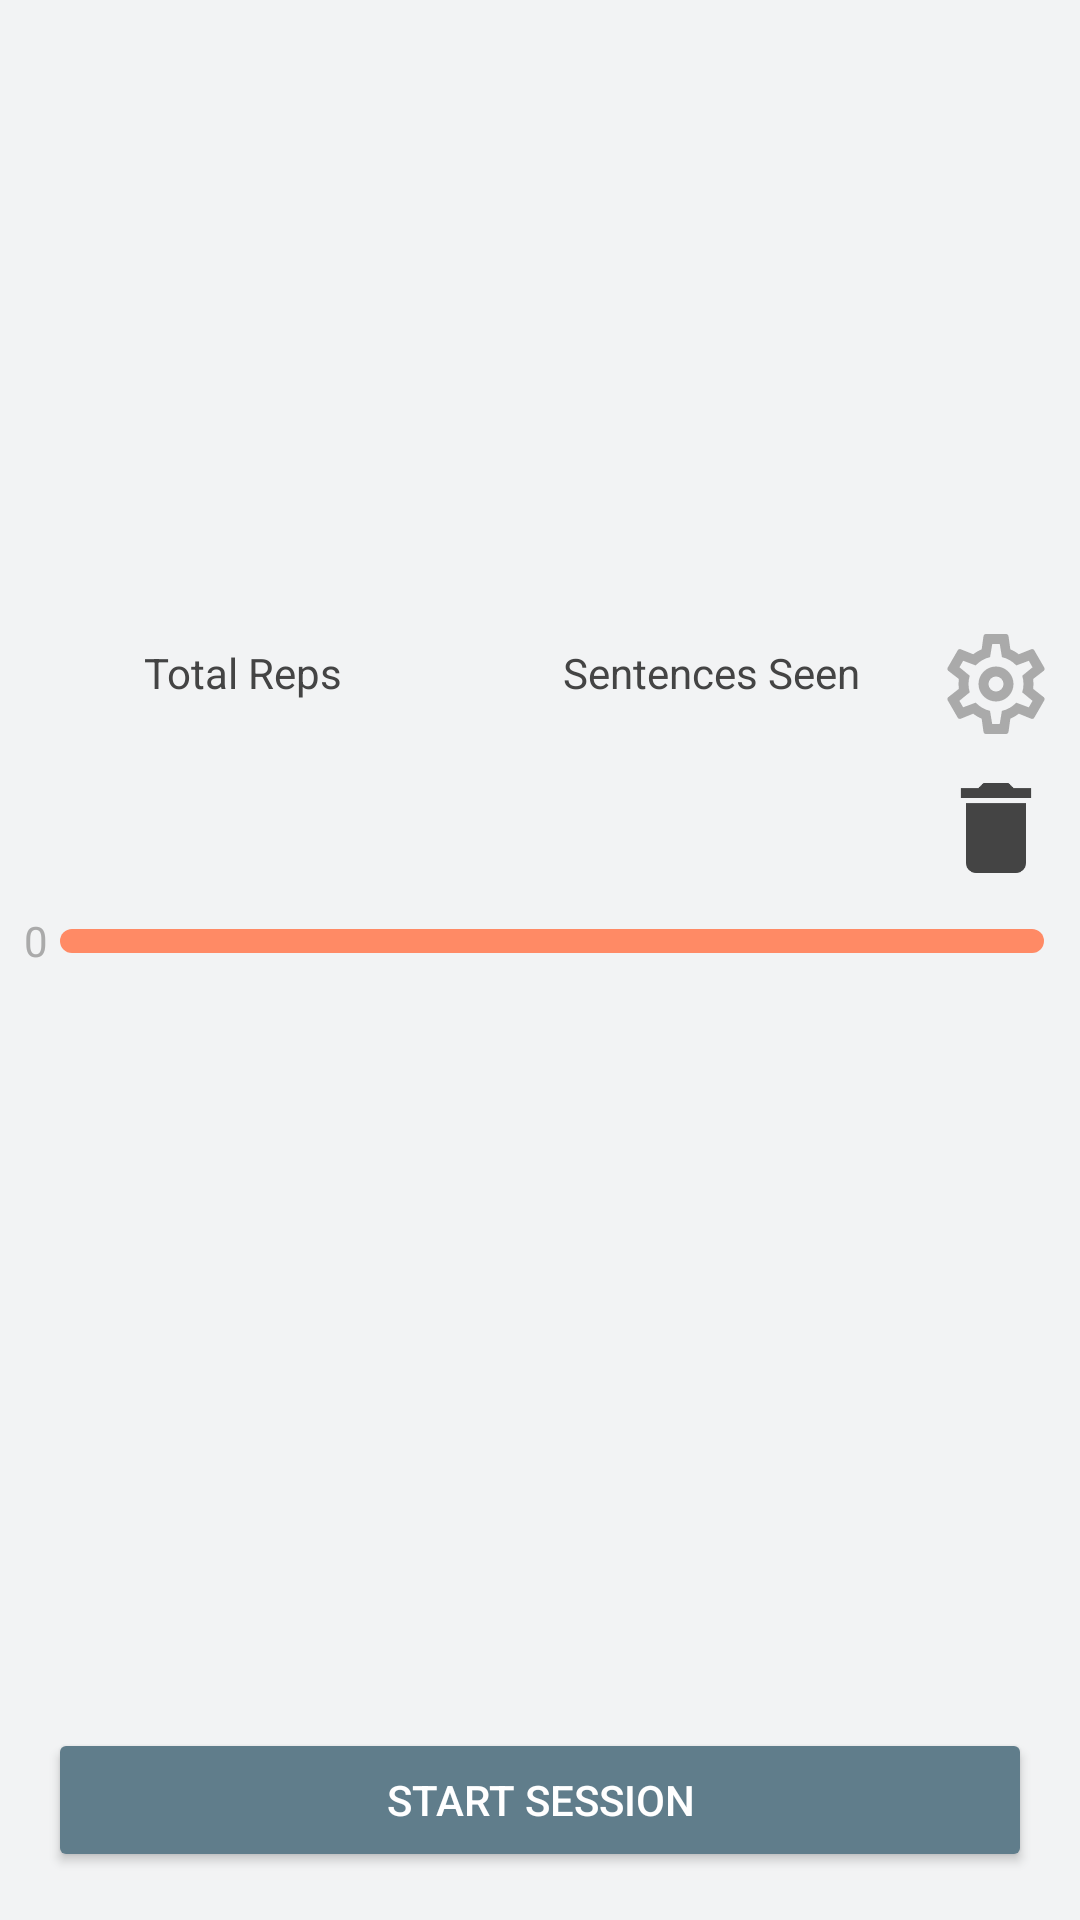

Android layout source for this screen:
<!-- AndroidManifest.xml: application theme AppTheme -->
<!-- res/layout/fragment_course_detail.xml -->
<?xml version="1.0" encoding="utf-8"?>
<androidx.constraintlayout.widget.ConstraintLayout xmlns:android="http://schemas.android.com/apk/res/android"
    xmlns:app="http://schemas.android.com/apk/res-auto"
    xmlns:tools="http://schemas.android.com/tools"
    android:layout_width="match_parent"
    android:layout_height="match_parent"
    android:background="@color/colorBackgroundDark"
    android:orientation="vertical">

    <ImageView
        android:id="@+id/flag_image"
        android:layout_width="match_parent"
        android:layout_height="200dp"
        android:contentDescription="@string/flag_image"
        android:scaleType="fitXY"
        app:layout_constraintTop_toTopOf="parent"
        tools:src="@drawable/flag_armenian" />

    <TextView
        android:id="@+id/total_reps_label"
        android:layout_width="wrap_content"
        android:layout_height="wrap_content"
        android:text="@string/total_reps"
        android:textColor="@color/colorTextDark"
        app:layout_constraintBottom_toBottomOf="@id/settings_icon"
        app:layout_constraintEnd_toEndOf="@id/guideline_45"
        app:layout_constraintStart_toStartOf="parent"
        app:layout_constraintTop_toBottomOf="@id/flag_image" />

    <TextView
        android:id="@+id/total_reps_text"
        android:layout_width="wrap_content"
        android:layout_height="wrap_content"
        android:textColor="@color/colorTextDark"
        android:textSize="22sp"
        app:layout_constraintEnd_toEndOf="@id/guideline_45"
        app:layout_constraintStart_toStartOf="parent"
        app:layout_constraintTop_toBottomOf="@id/total_reps_label"
        app:layout_constraintTop_toTopOf="@id/delete_icon"
        tools:text="9642" />

    <androidx.constraintlayout.widget.Guideline
        android:id="@+id/guideline_45"
        android:layout_width="wrap_content"
        android:layout_height="wrap_content"
        android:orientation="vertical"
        app:layout_constraintGuide_percent=".45" />

    <TextView
        android:id="@+id/total_sentences_seen_label"
        android:layout_width="wrap_content"
        android:layout_height="wrap_content"
        app:layout_constraintBottom_toBottomOf="@id/settings_icon"
        android:text="@string/sentences_seen"
        android:textColor="@color/colorTextDark"
        app:layout_constraintEnd_toStartOf="@id/settings_icon"
        app:layout_constraintStart_toEndOf="@id/guideline_45"
        app:layout_constraintTop_toBottomOf="@id/flag_image" />

    <TextView
        android:id="@+id/total_sentences_seen_text"
        android:layout_width="wrap_content"
        android:layout_height="wrap_content"
        app:layout_constraintTop_toTopOf="@id/delete_icon"
        android:textColor="@color/colorTextDark"
        android:textSize="22sp"
        app:layout_constraintEnd_toStartOf="@id/settings_icon"
        app:layout_constraintStart_toEndOf="@id/guideline_45"
        app:layout_constraintTop_toBottomOf="@id/total_sentences_seen_label"
        tools:text="500" />

    <ImageView
        android:id="@+id/settings_icon"
        android:layout_width="40dp"
        android:layout_height="40dp"
        android:layout_margin="@dimen/spacing_small"
        android:contentDescription="@string/settings"
        android:scaleType="fitCenter"
        android:src="@drawable/ic_settings"
        app:layout_constraintEnd_toEndOf="parent"
        app:layout_constraintTop_toBottomOf="@id/flag_image"
        app:tint="@color/colorTextLight" />

    <ImageView
        android:id="@+id/delete_icon"
        android:layout_width="40dp"
        android:layout_height="40dp"
        android:layout_margin="@dimen/spacing_small"
        android:contentDescription="@string/delete_course"
        android:scaleType="fitCenter"
        android:src="@drawable/ic_delete"
        app:layout_constraintEnd_toEndOf="parent"
        app:layout_constraintTop_toBottomOf="@id/settings_icon"
        app:tint="@color/colorTextDark" />

    <TextView
        android:id="@+id/milestone_start_text"
        android:layout_width="wrap_content"
        android:layout_height="wrap_content"
        android:layout_margin="@dimen/spacing_small"
        android:text="@string/zero"
        android:textColor="@color/colorTextLight"
        app:layout_constraintStart_toStartOf="parent"
        app:layout_constraintTop_toBottomOf="@id/delete_icon" />

    <ProgressBar
        android:id="@+id/milestone_progress"
        style="?android:attr/progressBarStyleHorizontal"
        android:layout_width="0dp"
        android:layout_height="@dimen/spacing_small"
        android:layout_marginHorizontal="@dimen/spacing_xsmall"
        android:max="100"
        android:progressDrawable="@drawable/progressbar"
        app:layout_constraintBottom_toBottomOf="@id/milestone_start_text"
        app:layout_constraintEnd_toStartOf="@id/milestone_end_text"
        app:layout_constraintStart_toEndOf="@id/milestone_start_text"
        app:layout_constraintTop_toTopOf="@id/milestone_start_text"
        tools:progress="40" />

    <TextView
        android:id="@+id/milestone_end_text"
        android:layout_width="wrap_content"
        android:layout_height="wrap_content"
        android:layout_margin="@dimen/spacing_small"
        android:textColor="@color/colorTextLight"
        app:layout_constraintEnd_toEndOf="parent"
        app:layout_constraintTop_toBottomOf="@id/delete_icon"
        tools:text="50k" />

    <ImageView
        android:id="@+id/time_studied_icon"
        android:layout_width="wrap_content"
        android:layout_height="wrap_content"
        android:layout_margin="@dimen/spacing_medium"
        android:src="@drawable/ic_clock"
        app:layout_constraintEnd_toEndOf="parent"
        app:layout_constraintStart_toStartOf="parent"
        app:layout_constraintTop_toBottomOf="@id/milestone_progress"
        app:tint="@color/colorTextLight"
        android:contentDescription="@string/time_studied_clock" />

    <TextView
        android:id="@+id/time_studied_text"
        android:layout_width="wrap_content"
        android:layout_height="wrap_content"
        android:layout_margin="@dimen/spacing_xsmall"
        android:textColor="@color/colorTextDark"
        app:layout_constraintEnd_toEndOf="parent"
        app:layout_constraintStart_toStartOf="parent"
        app:layout_constraintTop_toBottomOf="@id/time_studied_icon"
        tools:text="37:22" />

    <TextView
        android:id="@+id/pack_name_text"
        android:layout_width="wrap_content"
        android:layout_height="wrap_content"
        android:textSize="25sp"
        app:layout_constraintBottom_toTopOf="@id/start_session_button"
        app:layout_constraintEnd_toEndOf="parent"
        app:layout_constraintStart_toStartOf="parent"
        app:layout_constraintTop_toBottomOf="@id/time_studied_text"
        tools:text="F1" />

    <Button
        android:id="@+id/start_session_button"
        style="@style/Base.Widget.AppCompat.Button.Colored"
        android:layout_width="match_parent"
        android:layout_height="wrap_content"
        android:layout_alignParentBottom="true"
        android:layout_margin="@dimen/spacing_medium"
        android:text="@string/start_session"
        app:layout_constraintBottom_toBottomOf="parent" />
</androidx.constraintlayout.widget.ConstraintLayout>
<!-- resources referenced by this layout -->
<resources>
  <color name="colorBackgroundDark">#f2f3f4</color>
  <color name="colorTextDark">#444</color>
  <color name="colorTextLight">#AAA</color>
  <dimen name="spacing_medium">16dp</dimen>
  <dimen name="spacing_small">8dp</dimen>
  <dimen name="spacing_xsmall">4dp</dimen>
  <!-- drawable flag_armenian (drawable) -->
  <vector android:height="24dp" android:viewportHeight="600"
      android:viewportWidth="1200" android:width="24dp" xmlns:android="http://schemas.android.com/apk/res/android">
      <path android:fillColor="#F2A800" android:pathData="M0,0h1200v600h-1200z"/>
      <path android:fillColor="#0033A0" android:pathData="M0,0h1200v400h-1200z"/>
      <path android:fillColor="#D90012" android:pathData="M0,0h1200v200h-1200z"/>
  </vector>
  <!-- drawable ic_delete (drawable) -->
  <vector xmlns:android="http://schemas.android.com/apk/res/android"
      android:width="24dp"
      android:height="24dp"
      android:viewportWidth="24"
      android:viewportHeight="24">
    <path
        android:fillColor="#FF000000"
        android:pathData="M19,4H15.5L14.5,3H9.5L8.5,4H5V6H19M6,19A2,2 0,0 0,8 21H16A2,2 0,0 0,18 19V7H6V19Z"/>
  </vector>
  <!-- drawable progressbar (drawable) -->
  <?xml version="1.0" encoding="utf-8"?>
  <layer-list xmlns:android="http://schemas.android.com/apk/res/android">
  	<item android:id="@android:id/background">
  		<shape>
  			<corners android:radius="5dp"/>
  			<solid android:color="@color/colorPrimaryLight"/>
  		</shape>
  	</item>
  	<item android:id="@android:id/progress">
  		<clip>
  			<shape>
  				<corners android:radius="5dp"/>
  				<solid android:color="@color/colorAccent"/>
  			</shape>
  		</clip>
  	</item>
  </layer-list>
  <string name="delete_course">Delete course</string>
  <string name="flag_image">Country Flag</string>
  <string name="sentences_seen">Sentences Seen</string>
  <string name="settings">Settings</string>
  <string name="start_session">Start Session</string>
  <string name="time_studied_clock">Time studied clock</string>
  <string name="total_reps">Total Reps</string>
  <string name="zero">0</string>
  <style name="AppTheme" parent="Theme.AppCompat.Light.NoActionBar">
  		
  		<item name="colorPrimary">@color/colorPrimary</item>
  		<item name="colorPrimaryDark">@color/colorPrimaryDark</item>
  		<item name="colorAccent">@color/colorAccent</item>
  	</style>
  <color name="colorPrimaryLight">#FF8A65</color>
  <color name="colorAccent">#607D8B</color>
  <color name="colorPrimary">#FF5722</color>
  <color name="colorPrimaryDark">#E64A19</color>
</resources>
